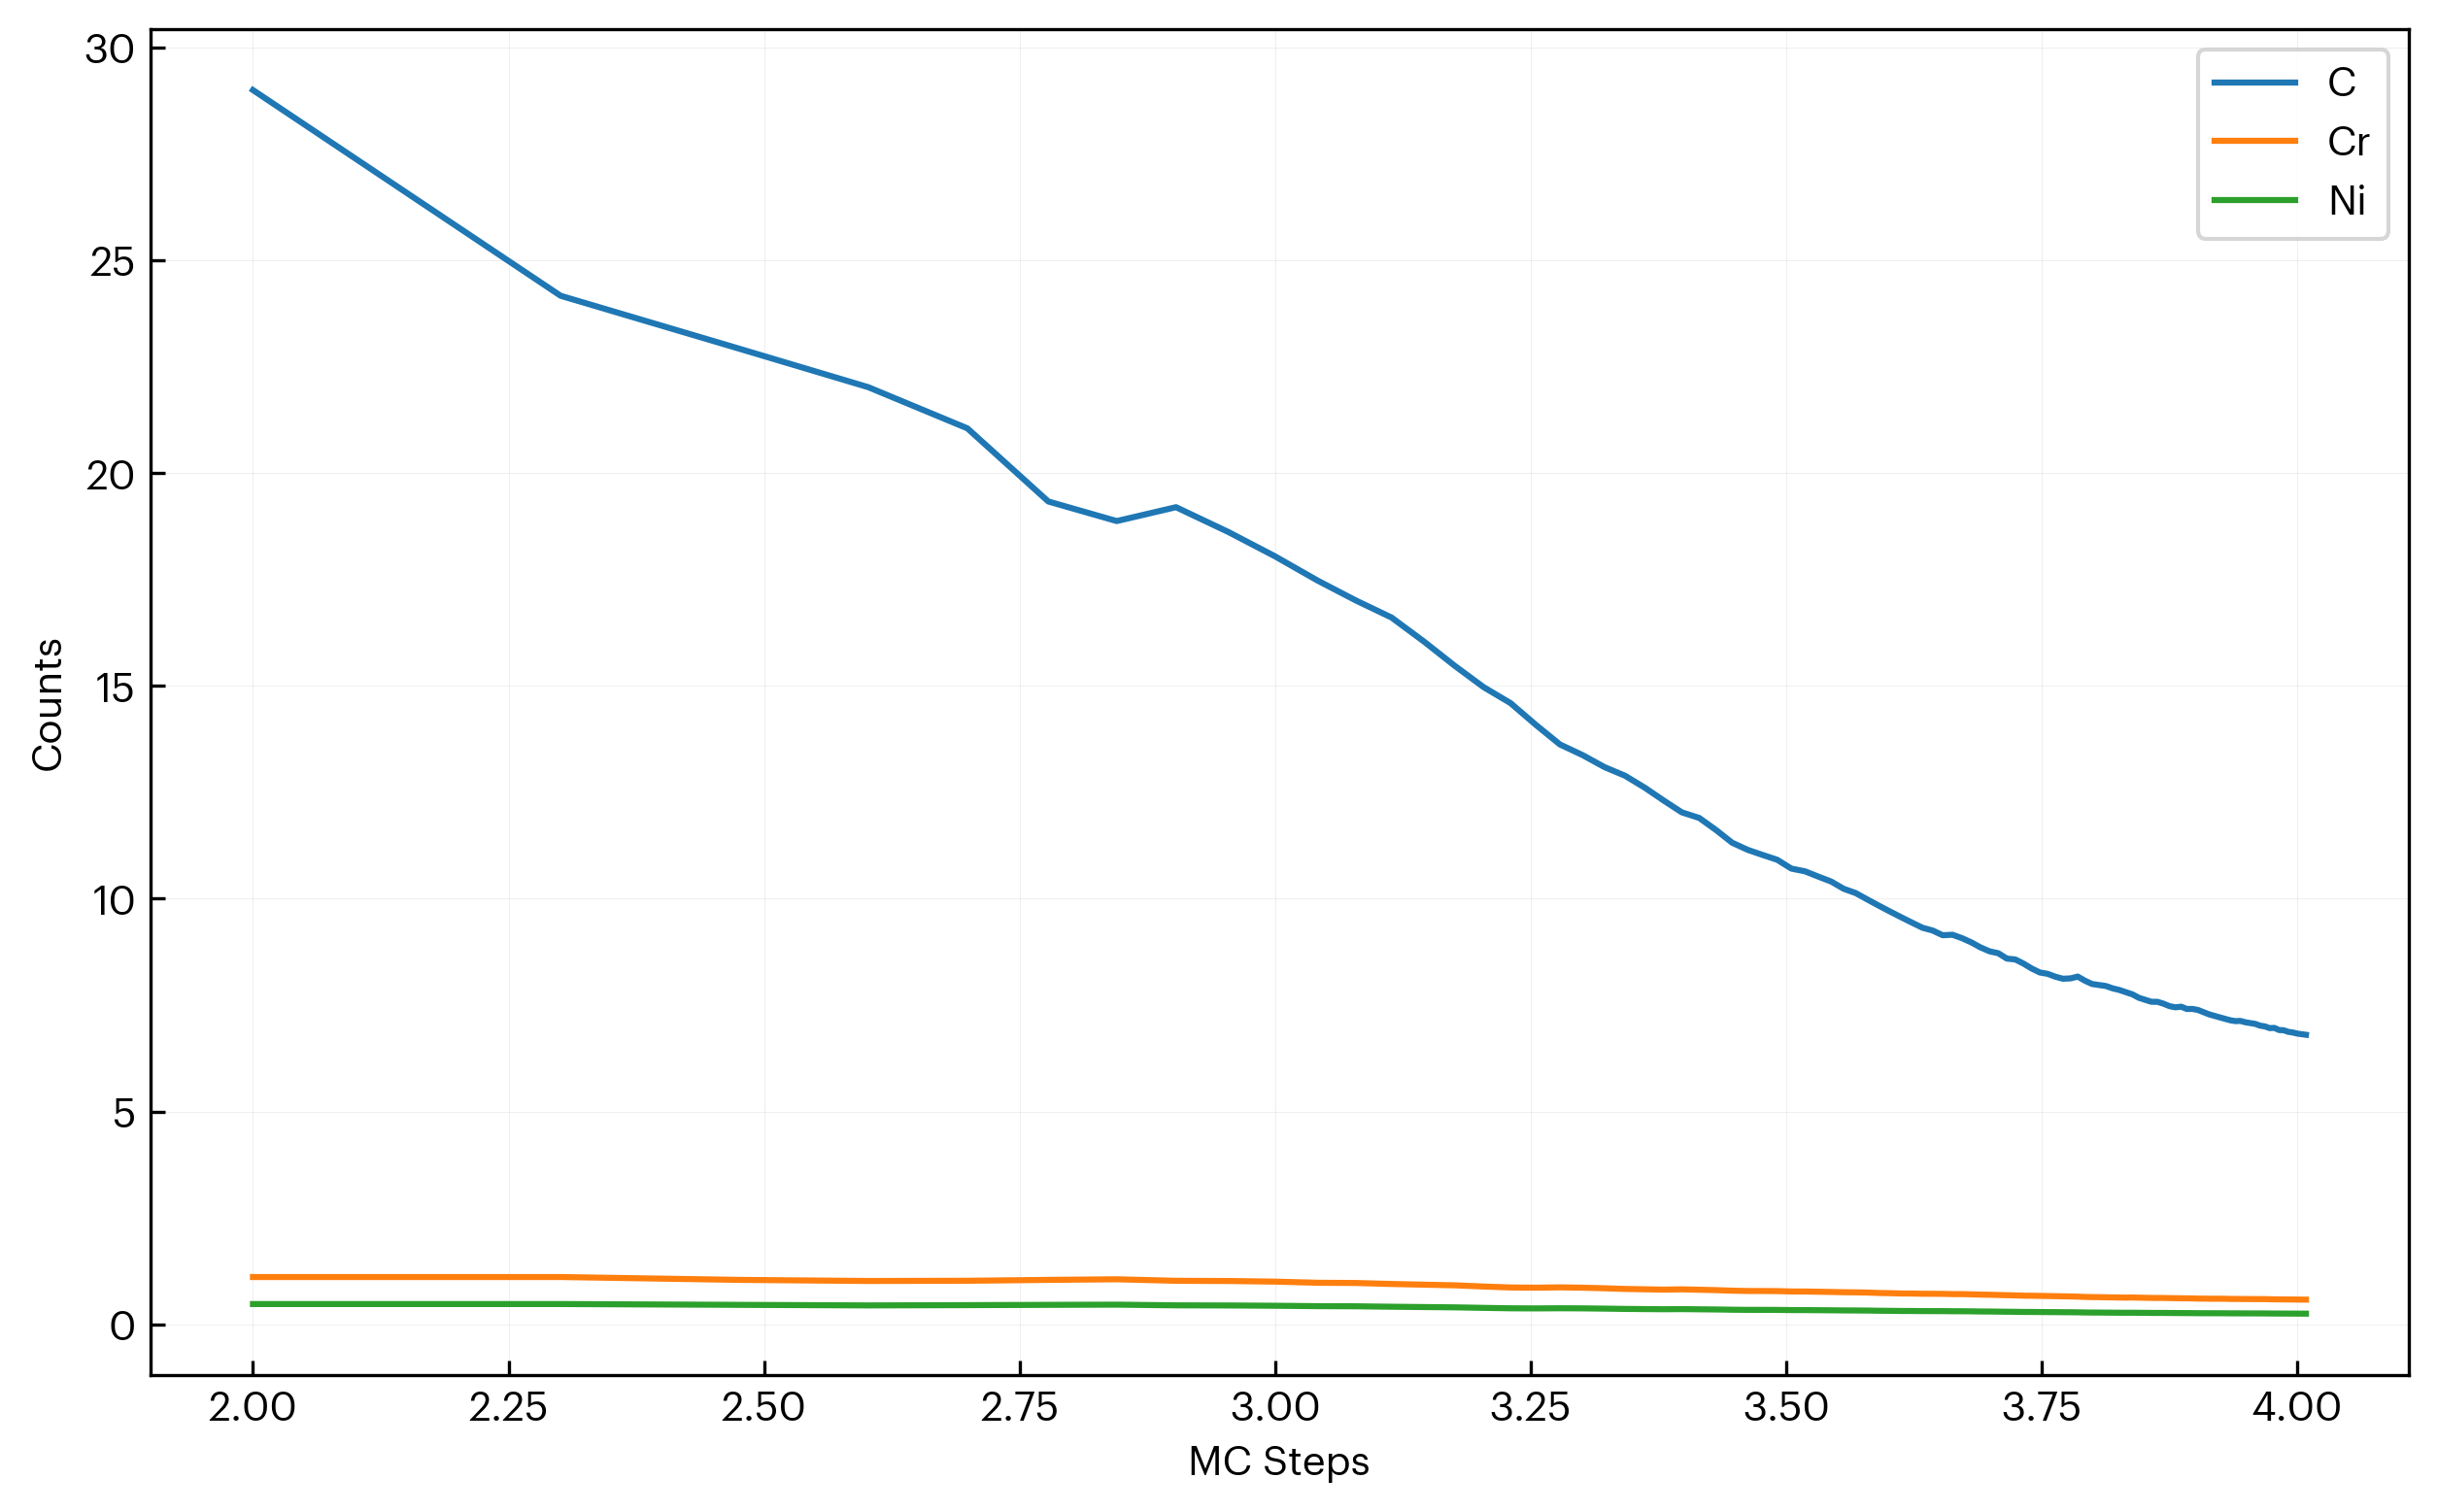

The file beside this chart, header and first rows:
step, C, Cr, Ni
100, 29, 1.111, 0.4758
200, 24.17, 1.111, 0.4758
300, 22.92, 1.043, 0.4566
400, 22.02, 1.018, 0.4434
500, 21.05, 1.023, 0.4499
600, 19.34, 1.043, 0.4566
700, 18.88, 1.058, 0.4614
800, 19.2, 1.022, 0.4452
900, 18.62, 1.017, 0.4422
1000, 18.05, 1.003, 0.4354
1100, 17.48, 0.9759, 0.426
1200, 17.01, 0.9703, 0.423
1300, 16.61, 0.9475, 0.4126
1400, 16.04, 0.9303, 0.4048
1500, 15.47, 0.9154, 0.398
1600, 14.97, 0.8876, 0.3857
1700, 14.6, 0.8651, 0.3757
1800, 14.08, 0.86, 0.3733
1900, 13.63, 0.8679, 0.3764
2000, 13.37, 0.8598, 0.3742
2100, 13.1, 0.8461, 0.368
2200, 12.89, 0.8306, 0.3611
2300, 12.61, 0.8223, 0.3573
2400, 12.31, 0.8147, 0.3539
2500, 12.03, 0.8211, 0.3564
2600, 11.9, 0.8116, 0.3522
2700, 11.62, 0.8027, 0.3482
2800, 11.32, 0.7896, 0.3424
2900, 11.15, 0.7821, 0.3391
3000, 11.03, 0.7819, 0.3388
3100, 10.92, 0.7794, 0.3377
3200, 10.71, 0.7709, 0.3339
3300, 10.64, 0.7699, 0.3334
3400, 10.52, 0.7651, 0.3312
3500, 10.4, 0.7596, 0.3287
3600, 10.23, 0.7535, 0.326
3700, 10.13, 0.7504, 0.3246
3800, 9.979, 0.7457, 0.3225
3900, 9.833, 0.7352, 0.318
4000, 9.695, 0.7311, 0.3161
4100, 9.563, 0.7239, 0.313
4200, 9.438, 0.7219, 0.3121
4300, 9.318, 0.7177, 0.3102
4400, 9.253, 0.7167, 0.3097
4500, 9.143, 0.7149, 0.3089
4600, 9.154, 0.7096, 0.3066
4700, 9.074, 0.7089, 0.3062
4800, 8.974, 0.7046, 0.3043
4900, 8.857, 0.6971, 0.301
5000, 8.765, 0.6946, 0.2999
5100, 8.72, 0.6882, 0.2971
5200, 8.594, 0.6834, 0.295
5300, 8.573, 0.6788, 0.293
5400, 8.474, 0.6724, 0.2902
5500, 8.359, 0.6706, 0.2894
5600, 8.268, 0.6676, 0.2881
5700, 8.236, 0.6642, 0.2866
5800, 8.168, 0.6609, 0.2856
5900, 8.12, 0.6571, 0.284
6000, 8.128, 0.6545, 0.2828
... 42 more rows
